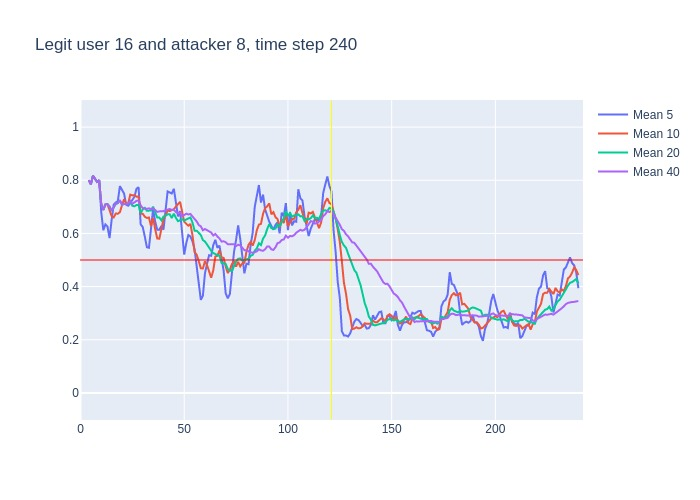

Data behind this chart, as committed beside it:
, time, confidence, avg_5_conf, avg_10_conf, avg_20_conf, avg_40_conf, real_user, predicted, user_count
0, 3, 0.8, , , , , 16, 16, 16
1, 4, 0.77, 0.8, 0.8, 0.8, 0.8, 16, 16, 16
2, 5, 0.88, 0.785, 0.785, 0.785, 0.785, 16, 16, 16
3, 6, 0.76, 0.8167, 0.8167, 0.8167, 0.8167, 16, 16, 16
4, 7, 0.76, 0.8025, 0.8025, 0.8025, 0.8025, 16, 16, 16
5, 8, 0.83, 0.794, 0.794, 0.794, 0.794, 16, 16, 16
6, 9, 0.17, 0.8, 0.8, 0.8, 0.8, 16, 16, 16
7, 10, 0.54, 0.68, 0.71, 0.71, 0.71, 16, 16, 16
8, 11, 0.87, 0.612, 0.6887, 0.6887, 0.6887, 16, 16, 16
9, 12, 0.72, 0.634, 0.7089, 0.7089, 0.7089, 16, 16, 16
10, 13, 0.61, 0.626, 0.71, 0.71, 0.71, 16, 16, 16
11, 14, 0.51, 0.582, 0.691, 0.7009, 0.7009, 16, 16, 16
12, 15, 0.83, 0.65, 0.665, 0.685, 0.685, 16, 16, 16
13, 16, 0.91, 0.708, 0.66, 0.6962, 0.6962, 16, 16, 16
14, 17, 0.75, 0.716, 0.675, 0.7114, 0.7114, 16, 16, 16
15, 18, 0.89, 0.722, 0.674, 0.714, 0.714, 16, 16, 16
16, 19, 0.43, 0.778, 0.68, 0.725, 0.725, 16, 16, 16
17, 20, 0.77, 0.762, 0.706, 0.7076, 0.7076, 16, 16, 16
18, 21, 0.7, 0.75, 0.729, 0.7111, 0.7111, 16, 16, 16
19, 22, 0.73, 0.708, 0.712, 0.7105, 0.7105, 16, 16, 16
20, 23, 0.94, 0.704, 0.713, 0.7115, 0.7115, 16, 16, 16
21, 24, 0.48, 0.714, 0.746, 0.7185, 0.7224, 16, 16, 16
22, 25, 0.84, 0.724, 0.743, 0.704, 0.7114, 16, 16, 16
23, 26, 0.85, 0.738, 0.744, 0.702, 0.717, 16, 16, 16
24, 27, 0.76, 0.768, 0.738, 0.7065, 0.7225, 16, 16, 16
25, 28, 0.24, 0.774, 0.739, 0.7065, 0.724, 16, 13, 16
26, 29, 0.43, 0.634, 0.674, 0.677, 0.7054, 16, 16, 16
27, 30, 0.66, 0.624, 0.674, 0.69, 0.6952, 16, 16, 16
28, 31, 0.65, 0.588, 0.663, 0.696, 0.6939, 16, 16, 16
29, 32, 0.75, 0.548, 0.658, 0.685, 0.6924, 16, 16, 16
30, 33, 0.61, 0.546, 0.66, 0.6865, 0.6943, 16, 16, 16
31, 34, 0.79, 0.62, 0.627, 0.6865, 0.6916, 16, 16, 16
32, 35, 0.42, 0.692, 0.658, 0.7005, 0.6947, 16, 16, 16
33, 36, 0.5, 0.644, 0.616, 0.68, 0.6864, 16, 16, 16
34, 37, 0.75, 0.614, 0.581, 0.6595, 0.6809, 16, 16, 16
35, 38, 0.68, 0.614, 0.58, 0.6595, 0.6829, 16, 16, 16
36, 39, 0.72, 0.628, 0.624, 0.649, 0.6828, 16, 16, 16
37, 40, 0.82, 0.614, 0.653, 0.6635, 0.6838, 16, 16, 16
38, 41, 0.82, 0.694, 0.669, 0.666, 0.6874, 16, 16, 16
39, 42, 0.73, 0.758, 0.686, 0.672, 0.6908, 16, 16, 16
40, 43, 0.66, 0.754, 0.684, 0.672, 0.6918, 16, 16, 16
41, 44, 0.81, 0.75, 0.689, 0.658, 0.6883, 16, 16, 16
42, 45, 0.52, 0.768, 0.691, 0.6745, 0.6893, 16, 16, 16
43, 46, 0.6, 0.708, 0.701, 0.6585, 0.6803, 16, 16, 16
44, 47, 0.83, 0.664, 0.711, 0.646, 0.6763, 16, 16, 16
45, 48, 0.31, 0.684, 0.719, 0.6495, 0.678, 16, 17, 16
46, 49, 0.34, 0.614, 0.682, 0.653, 0.665, 16, 16, 16
47, 50, 0.74, 0.52, 0.644, 0.6485, 0.6693, 16, 16, 16
48, 51, 0.75, 0.564, 0.636, 0.6525, 0.6743, 16, 16, 16
49, 52, 0.8, 0.594, 0.629, 0.6575, 0.6713, 16, 16, 16
50, 53, 0.22, 0.588, 0.636, 0.66, 0.6733, 16, 16, 16
51, 54, 0.19, 0.57, 0.592, 0.6405, 0.6635, 16, 16, 16
52, 55, 0.42, 0.54, 0.53, 0.6105, 0.6555, 16, 14, 16
53, 56, 0.36, 0.476, 0.52, 0.6105, 0.6452, 16, 16, 16
54, 57, 0.56, 0.398, 0.496, 0.6035, 0.6315, 16, 16, 16
55, 58, 0.3, 0.35, 0.469, 0.594, 0.6268, 16, 16, 16
56, 59, 0.61, 0.366, 0.468, 0.575, 0.612, 16, 16, 16
57, 60, 0.6, 0.45, 0.495, 0.5695, 0.6165, 16, 16, 16
58, 61, 0.52, 0.486, 0.481, 0.5585, 0.6123, 16, 16, 16
59, 62, 0.55, 0.518, 0.458, 0.5435, 0.6078, 16, 14, 16
... 178 more rows
